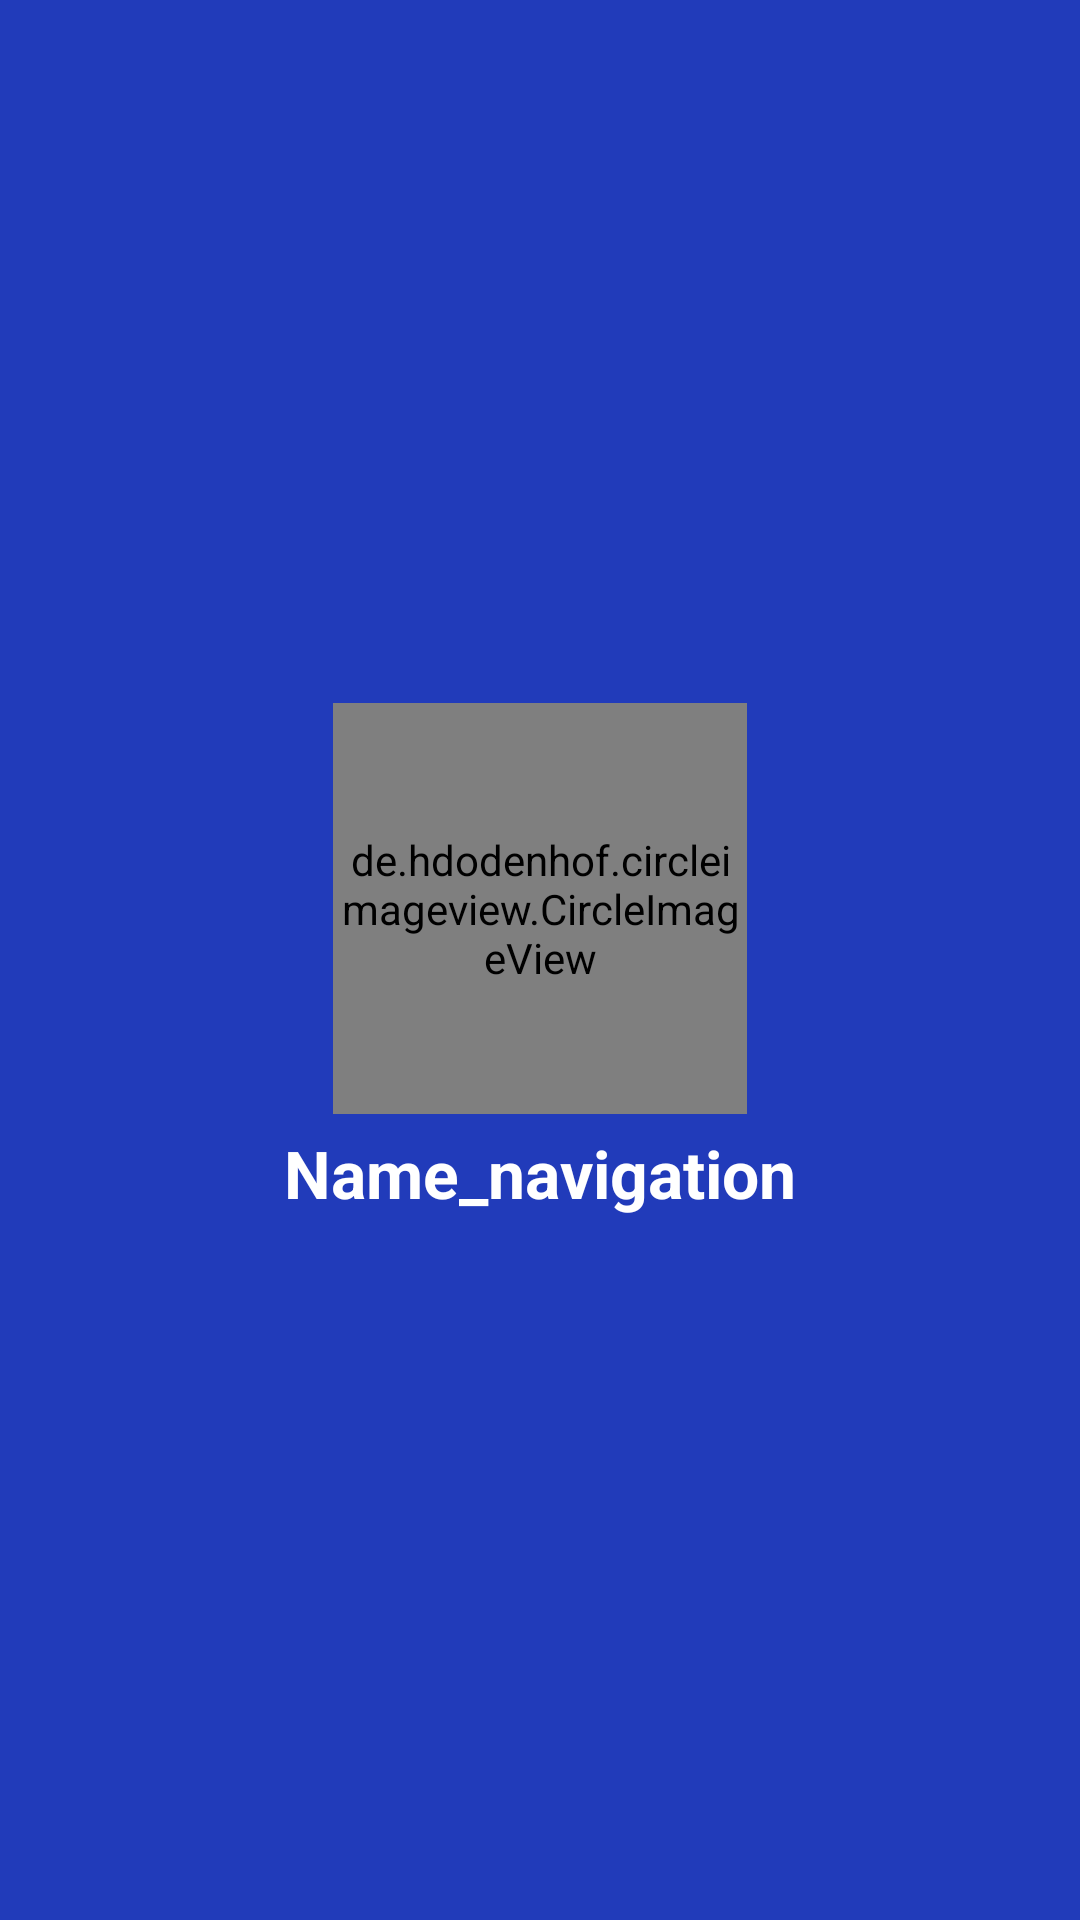

This screen was rendered from an Android layout file. Write that file and the resources it references.
<!-- AndroidManifest.xml: application theme Theme.OceanBottles -->
<!-- res/layout/header_layout.xml -->
<?xml version="1.0" encoding="utf-8"?>
<LinearLayout xmlns:android="http://schemas.android.com/apk/res/android"
    android:layout_width="match_parent"
    android:layout_height="222dp"
    xmlns:app="http://schemas.android.com/apk/res-auto"
    android:gravity="center"
    android:orientation="vertical"
    android:padding="15dp"
    android:background="#213BBA">


    <de.hdodenhof.circleimageview.CircleImageView
        android:id="@+id/profile_picture_navigation"
        android:layout_width="138dp"
        android:layout_height="137dp"
        android:src="@drawable/user"
        app:civ_border_color="#FF000000"
        app:civ_border_width="2dp"
        android:layout_gravity="center_horizontal"/>

    <TextView
        android:layout_width="wrap_content"
        android:layout_height="wrap_content"
        android:paddingTop="5dp"
        android:text="Name_navigation"
        android:textColor="@color/white"
        android:id="@+id/navigation_user_name"
        android:textSize="22dp"
        android:textStyle="bold"/>

</LinearLayout>
<!-- resources referenced by this layout -->
<resources>
  <color name="white">#FFFFFFFF</color>
  <style name="Theme.OceanBottles" parent="Theme.MaterialComponents.Light.NoActionBar">
          
          <item name="colorPrimary">#0D259E</item>
          <item name="colorPrimaryVariant">@color/purple_700</item>
          <item name="colorOnPrimary">@color/white</item>
          
          <item name="colorSecondary">@color/teal_200</item>
          <item name="colorSecondaryVariant">@color/teal_700</item>
          <item name="colorOnSecondary">@color/black</item>
          
          <item name="android:statusBarColor" tools:targetApi="l">?attr/colorPrimaryVariant</item>
          
      </style>
  <color name="purple_700">#FF3700B3</color>
  <color name="teal_200">#FF03DAC5</color>
  <color name="teal_700">#FF018786</color>
  <color name="black">#FF000000</color>
</resources>
